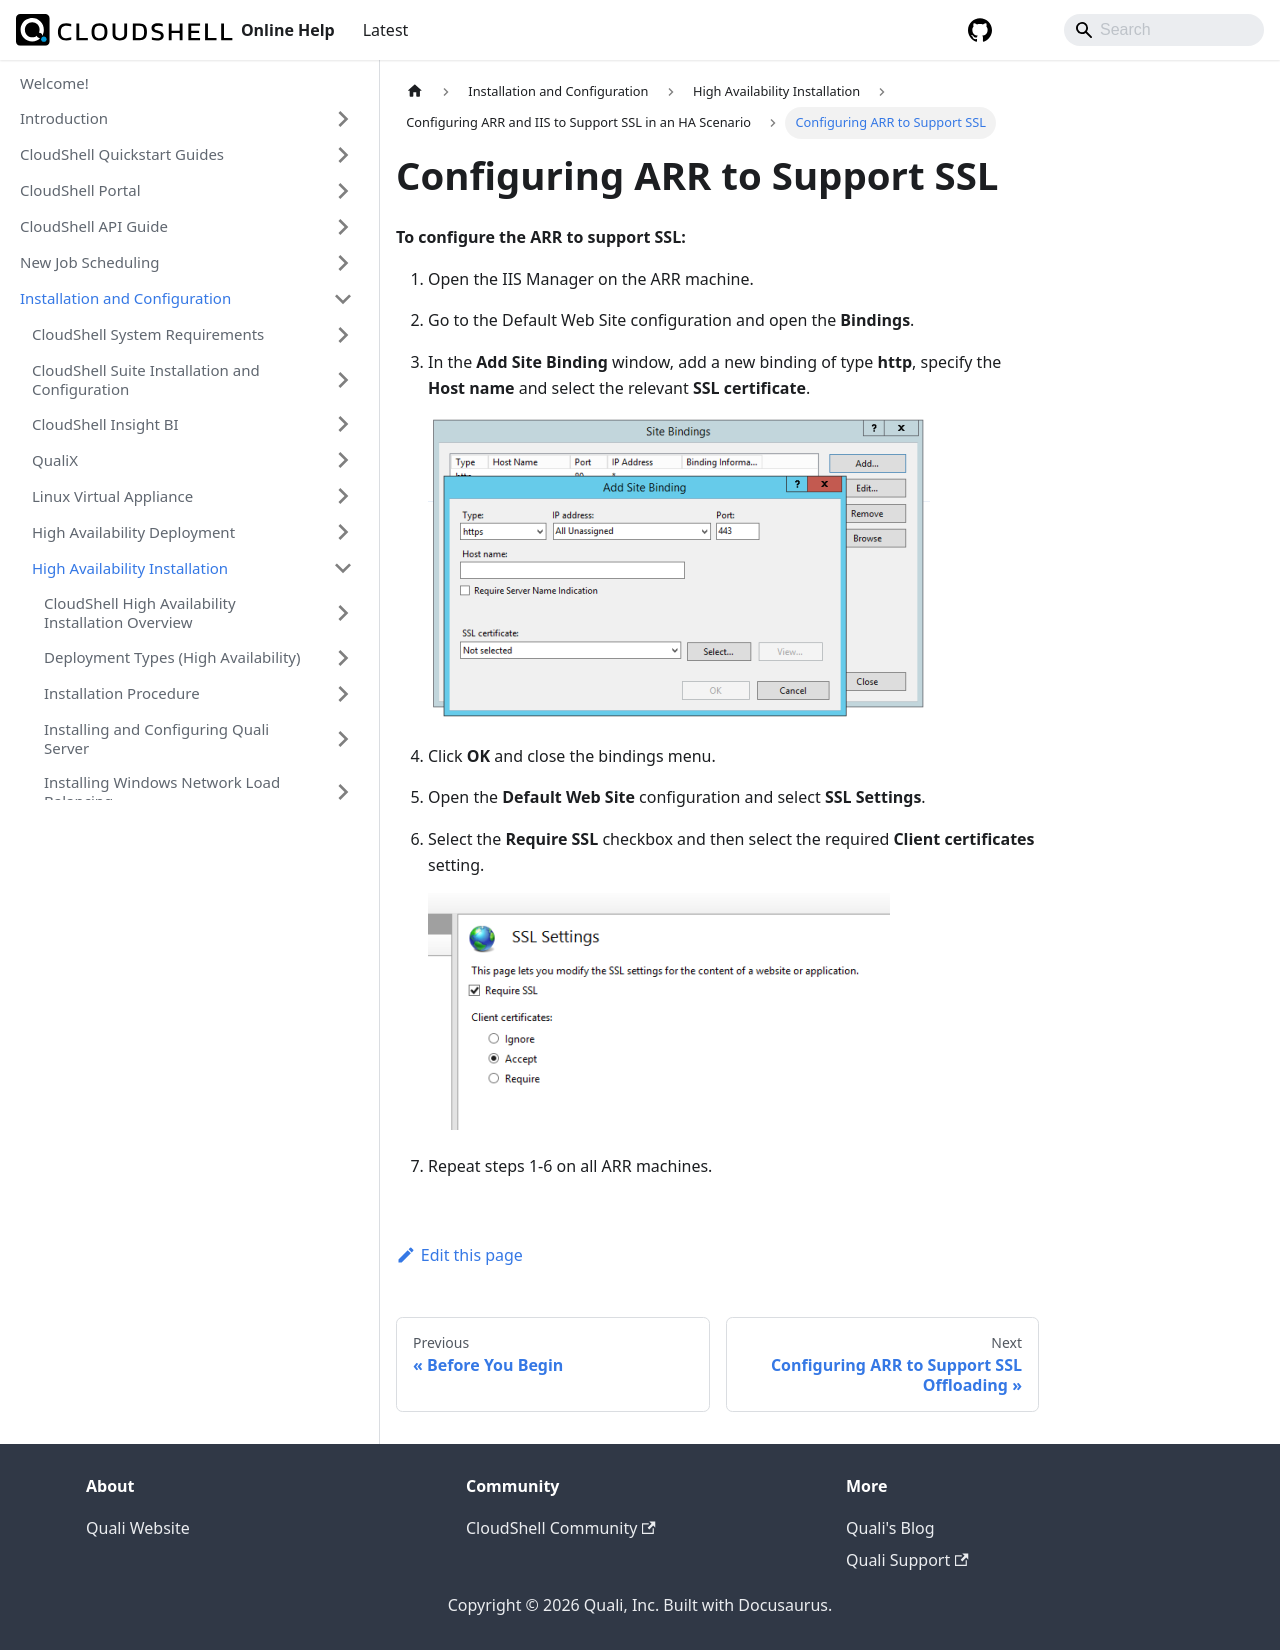

repository: QualiSystems/cloudshell-help · page: install-configure/ha-installation/config-arr-and-iis-to-ssl-in-ha/config-arr-to-ssl.html · generator: docusaurus

---
sidebar_position: 2
---

# Configuring ARR to Support SSL

**To configure the ARR to support SSL:**

1. Open the IIS Manager on the ARR machine.

2. Go to the Default Web Site configuration and open the **Bindings**.

3. In the **Add Site Binding** window, add a new binding of type **http**, specify the **Host name** and select the relevant **SSL certificate**.
    
    ![](/Images/HA1/Configuring-ARR-to-support_502x304.png)
    

4. Click **OK** and close the bindings menu.

5. Open the **Default Web Site** configuration and select **SSL Settings**.

6. Select the **Require SSL** checkbox and then select the required **Client certificates** setting.
    
    ![](/Images/HA1/Configuring-ARR-to-support_1_462x237.png)
    

7. Repeat steps 1-6 on all ARR machines.
